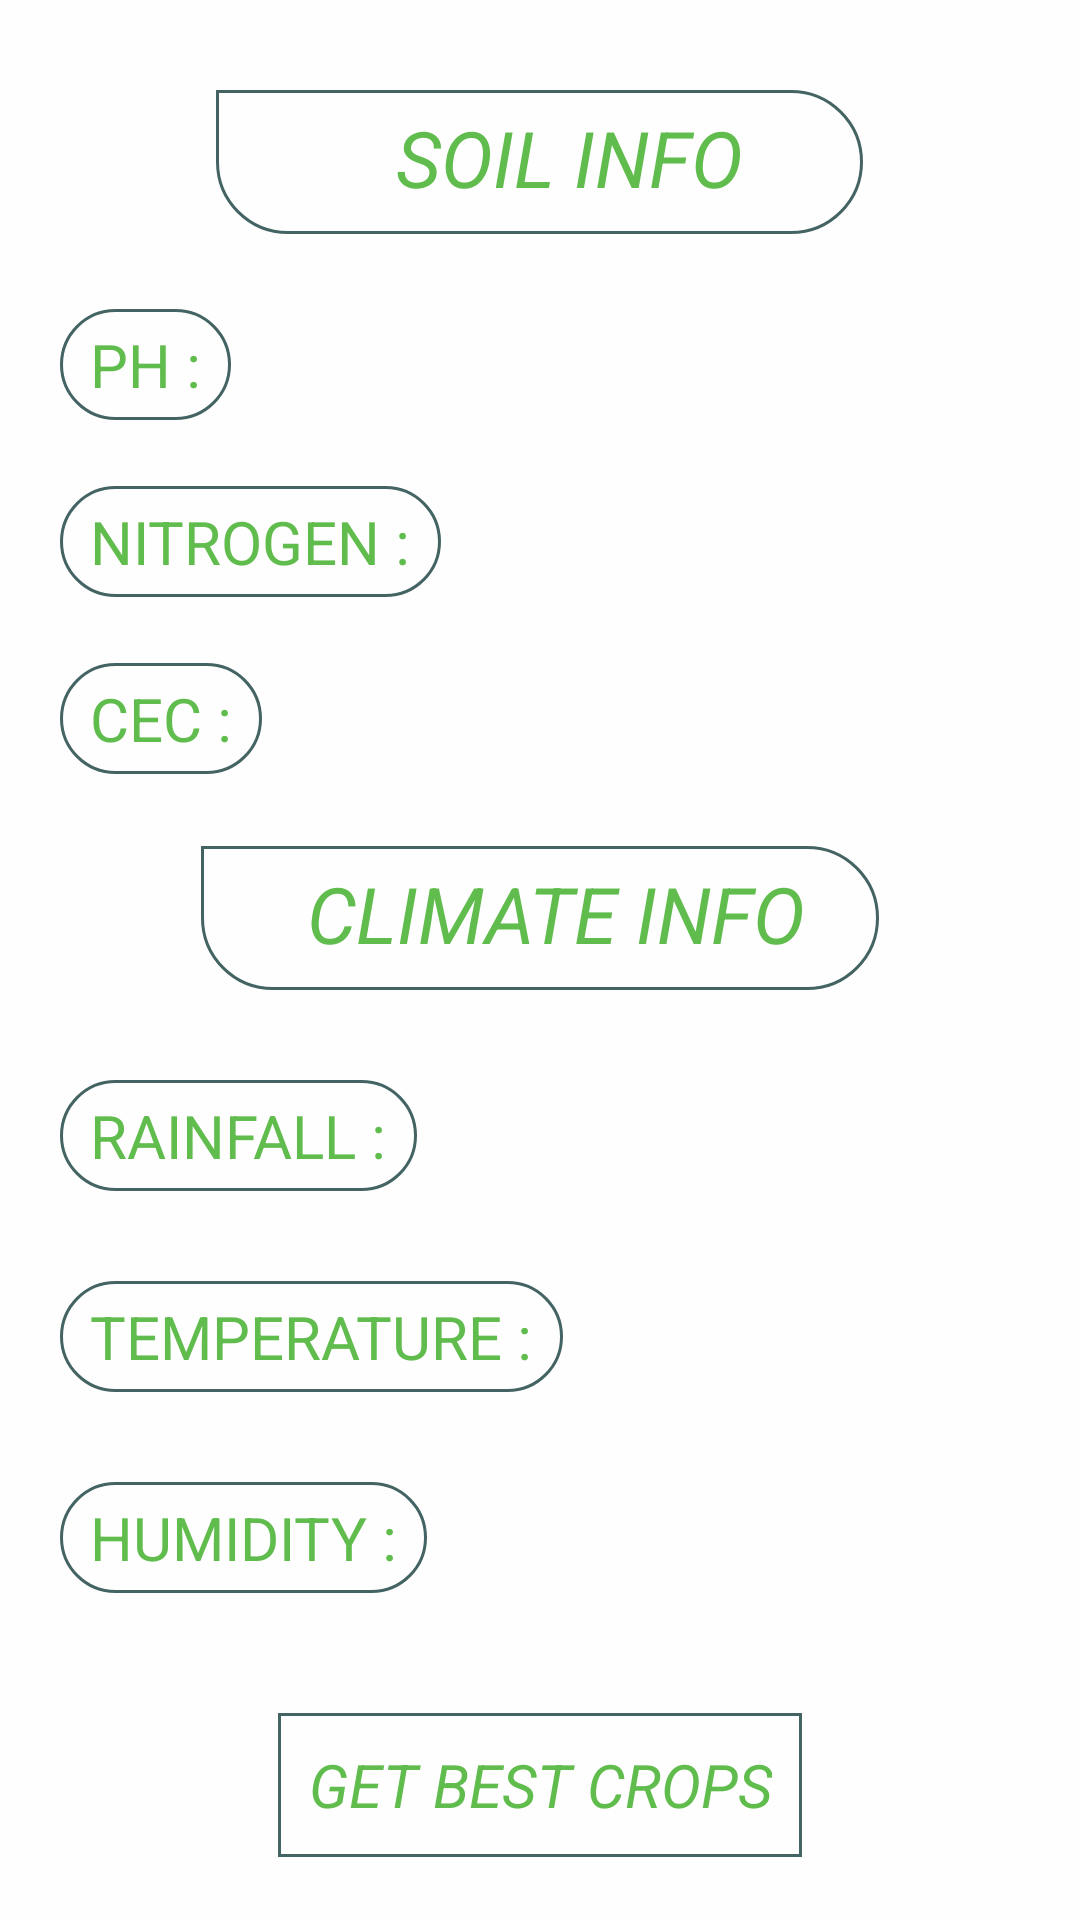

Layout XML and referenced resources for this Android screen:
<!-- AndroidManifest.xml: application theme AppTheme.NoActionBar -->
<!-- res/layout/soil_info_xml.xml -->
<?xml version="1.0" encoding="utf-8"?>
<RelativeLayout xmlns:android="http://schemas.android.com/apk/res/android"
    android:layout_width="match_parent"
    android:layout_height="match_parent"
    xmlns:tools="http://schemas.android.com/tools"
    android:background="@drawable/custom_design_for_bg">

    <TextView
        android:id="@+id/SOILTEXT"
        android:layout_width="wrap_content"
        android:layout_height="wrap_content"
        android:layout_centerHorizontal="true"
        android:text="@string/soil_info"
        android:textSize="26sp"
        android:background="@drawable/custom_design_for_text_view_ph"
        android:paddingLeft="60sp"
        android:paddingRight="40sp"
        android:paddingTop="5sp"
        android:paddingBottom="8sp"
        android:gravity="center"
        tools:ignore="UnknownId"
        android:textColorHint="#fcfcfc"
        android:textColor="#60bd4d"
        android:textStyle="italic"
        android:layout_marginTop="30sp"
        />

    <TextView
        android:id="@+id/PHTEXT"
        android:layout_width="wrap_content"
        android:layout_height="wrap_content"
        android:text="@string/ph"
        android:layout_below="@+id/SOILTEXT"
        android:layout_marginTop="25sp"
        android:layout_marginLeft="20sp"
        android:textSize="20sp"
        android:background="@drawable/custom_for_values"
        android:paddingLeft="10sp"
        android:paddingRight="10sp"
        android:paddingBottom="5sp"
        android:paddingTop="5sp"
        android:textColor="#60bd4d"
        />




    <TextView
        android:id="@+id/NITROGENTEXT"
        android:layout_width="wrap_content"
        android:layout_height="wrap_content"
        android:text="@string/nitrogen"
        android:layout_below="@+id/PHTEXT"
        android:layout_marginTop="22sp"
        android:layout_marginLeft="20sp"
        android:textSize="20sp"
        android:background="@drawable/custom_for_values"
        android:paddingLeft="10sp"
        android:paddingRight="10sp"
        android:paddingBottom="5sp"
        android:paddingTop="5sp"
        android:textColor="#60bd4d"
        />



    <TextView
        android:id="@+id/CECTEXT"
        android:layout_width="wrap_content"
        android:layout_height="wrap_content"
        android:text="@string/cec"
        android:layout_below="@+id/NITROGENTEXT"
        android:layout_marginTop="22sp"
        android:layout_marginLeft="20sp"
        android:textSize="20sp"
        android:background="@drawable/custom_for_values"
        android:paddingLeft="10sp"
        android:paddingRight="10sp"
        android:paddingBottom="5sp"
        android:paddingTop="5sp"
        android:textColor="#60bd4d"
        />



    <TextView
        android:id="@+id/CLIMATETEXT"
        android:layout_width="wrap_content"
        android:layout_height="wrap_content"
        android:layout_below="@+id/CECTEXT"
        android:layout_centerHorizontal="true"
        android:layout_marginTop="24sp"
        android:text="@string/climate_info"
        android:background="@drawable/custom_design_for_text_view_ph"
        android:paddingLeft="35sp"
        android:paddingRight="25sp"
        android:paddingTop="5sp"
        android:paddingBottom="8sp"
        android:gravity="center"
        tools:ignore="UnknownId"
        android:textSize="26sp"
        android:textColorHint="#60bd4d"
        android:textColor="#60bd4d"
        android:textStyle="italic"


        />

    <TextView
        android:id="@+id/RAINTEXT"
        android:layout_width="wrap_content"
        android:layout_height="wrap_content"
        android:text="@string/rainfall"
        android:layout_below="@+id/CLIMATETEXT"
        android:layout_marginTop="30sp"
        android:layout_marginLeft="20sp"
        android:textSize="20sp"
        android:background="@drawable/custom_for_values"
        android:paddingLeft="10sp"
        android:paddingRight="10sp"
        android:paddingBottom="5sp"
        android:paddingTop="5sp"
        android:textColor="#60bd4d"
        />



    <TextView
    android:id="@+id/TEMPTEXT"
    android:layout_width="wrap_content"
    android:layout_height="wrap_content"
    android:text="@string/temperature"
    android:layout_below="@+id/RAINTEXT"
    android:layout_marginTop="30sp"
    android:layout_marginLeft="20sp"
    android:textSize="20sp"
        android:background="@drawable/custom_for_values"
        android:paddingLeft="10sp"
        android:paddingRight="10sp"
        android:paddingBottom="5sp"
        android:paddingTop="5sp"
        android:textColor="#60bd4d"
    />



    <TextView
        android:id="@+id/HUMIDTEXT"
        android:layout_width="wrap_content"
        android:layout_height="wrap_content"
        android:text="@string/humidity"
        android:layout_below="@+id/TEMPTEXT"
        android:layout_marginTop="30sp"
        android:layout_marginLeft="20sp"
        android:textSize="20sp"
        android:background="@drawable/custom_for_values"
        android:paddingLeft="10sp"
        android:paddingRight="10sp"
        android:paddingBottom="5sp"
        android:paddingTop="5sp"
        android:textColor="#60bd4d"
        />



    <Button
        android:id="@+id/get_best_crops_button"
        android:layout_width="wrap_content"
        android:layout_height="wrap_content"
        android:text="@string/get_best_crops"
        android:layout_below="@+id/HUMIDTEXT"
        android:layout_centerHorizontal="true"
        android:layout_marginTop="40sp"
        android:textSize="20sp"
        android:textAppearance="@style/Widget.AppCompat.TextView.SpinnerItem"
        android:background="@drawable/custom_for_get_crops"
        android:paddingLeft="10sp"
        android:paddingRight="10sp"
        android:textColor="#60bd4d"
        android:textStyle="italic"
        />


</RelativeLayout>
<!-- resources referenced by this layout -->
<resources>
  <!-- drawable custom_design_for_bg (drawable) -->
  <?xml version="1.0" encoding="utf-8"?>
  <shape xmlns:android="http://schemas.android.com/apk/res/android" android:shape="rectangle">
  
  
  
  <solid android:color="#FEFEFE" ></solid>
  
  </shape>
  <!-- drawable custom_design_for_text_view_ph (drawable) -->
  <?xml version="1.0" encoding="utf-8"?>
  <shape xmlns:android="http://schemas.android.com/apk/res/android" android:shape="rectangle">
  
      <corners android:bottomLeftRadius="30sp" android:topRightRadius="30sp" android:bottomRightRadius="30sp" ></corners>
  
      <stroke android:width="3px" android:color="#446363"></stroke>
  
  </shape>
  <!-- drawable custom_for_get_crops (drawable) -->
  <?xml version="1.0" encoding="utf-8"?>
  <shape xmlns:android="http://schemas.android.com/apk/res/android" android:shape="rectangle">
  
  
  
      <stroke android:width="3px" android:color="#446363"></stroke>
  
  </shape>
  <!-- drawable custom_for_values (drawable) -->
  <?xml version="1.0" encoding="utf-8"?>
  <shape xmlns:android="http://schemas.android.com/apk/res/android" android:shape="rectangle">
  
      <corners android:radius="30sp"></corners>
  
      <stroke android:width="3px" android:color="#446363" ></stroke>
  
  </shape>
  <string name="cec">CEC :</string>
  <string name="climate_info">CLIMATE INFO</string>
  <string name="get_best_crops">GET BEST CROPS</string>
  <string name="humidity">HUMIDITY :</string>
  <string name="nitrogen">NITROGEN :</string>
  <string name="ph">PH :</string>
  <string name="rainfall">RAINFALL :</string>
  <string name="soil_info">SOIL INFO</string>
  <string name="temperature">TEMPERATURE :</string>
  <style name="AppTheme.NoActionBar" parent="Theme.AppCompat.Light.DarkActionBar">
          <item name="windowActionBar">false</item>
          <item name="windowNoTitle">true</item>
          <item name="android:windowFullscreen">true</item>
      </style>
</resources>
